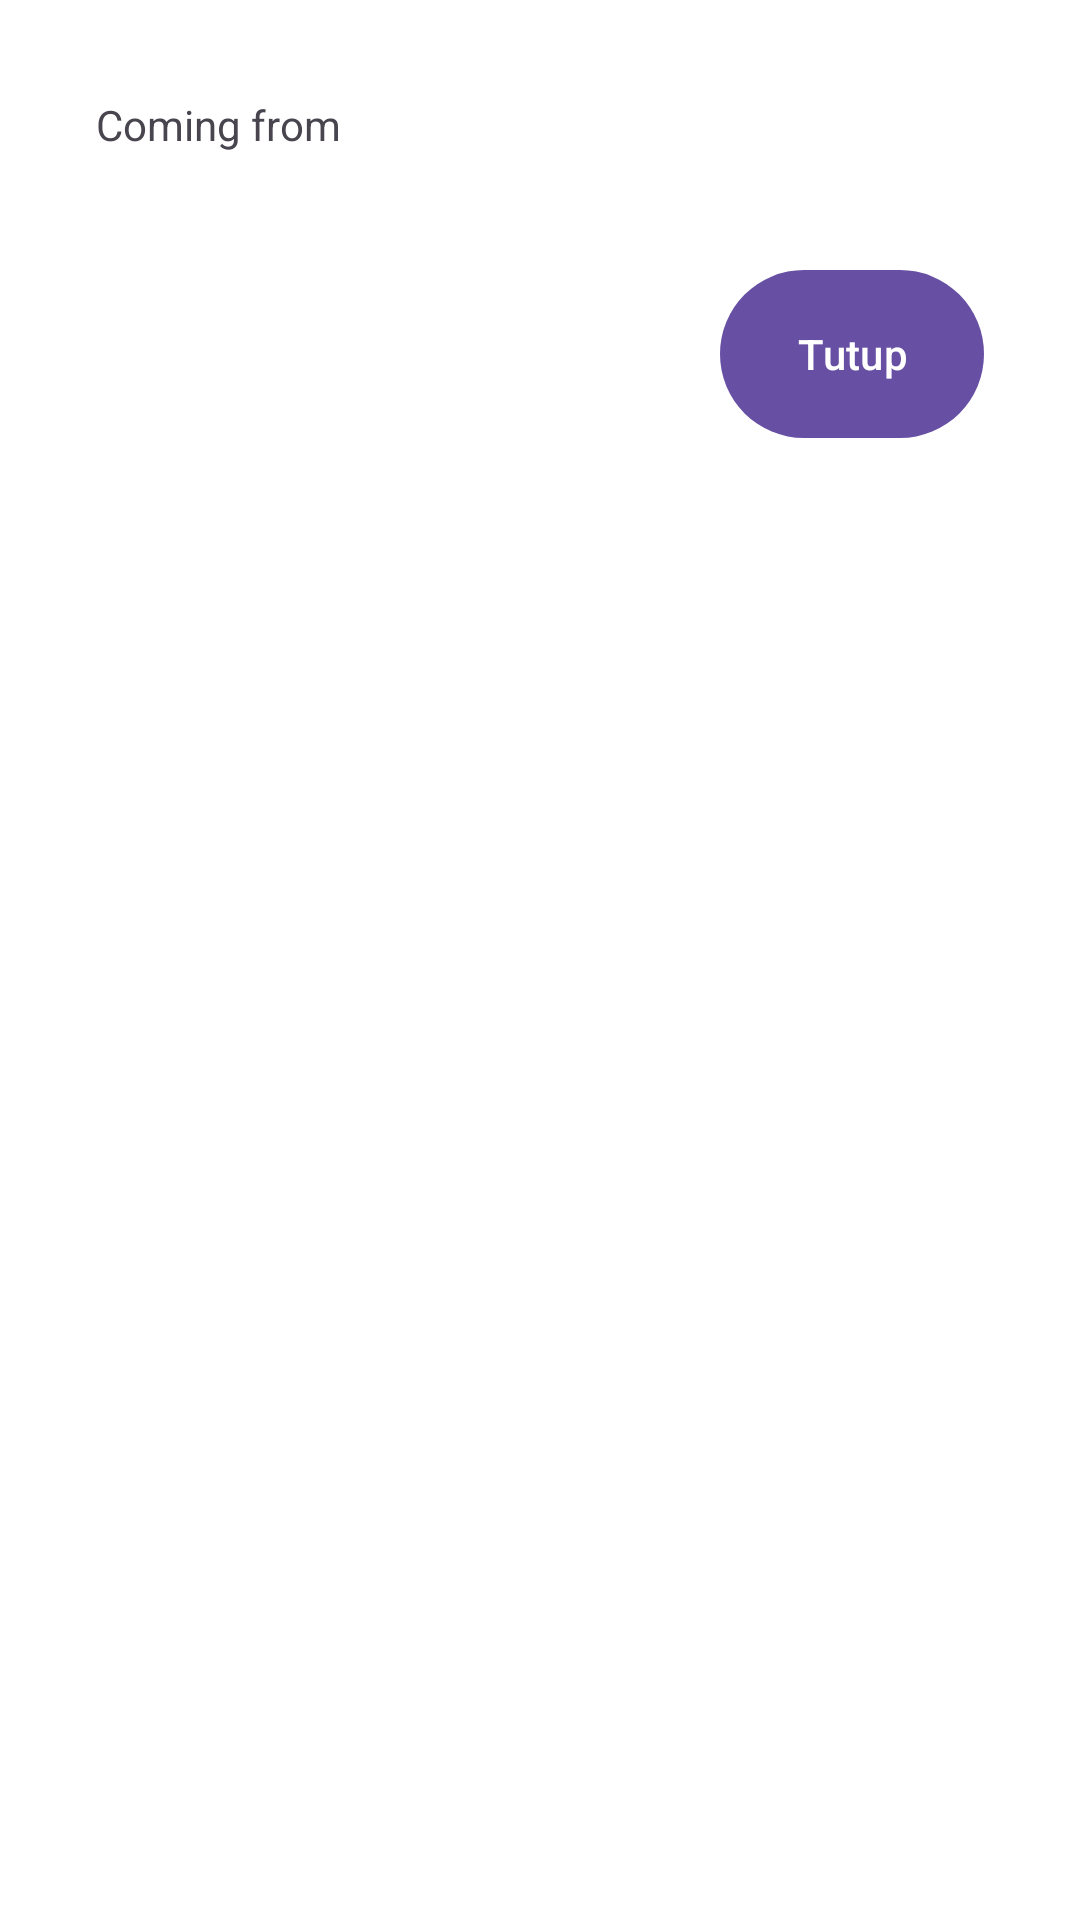

This screen was rendered from an Android layout file. Write that file and the resources it references.
<!-- AndroidManifest.xml: activity theme Theme.MyBroadcastReceiver_7A.Dialog -->
<!-- res/layout/activity_sms_receiver.xml -->
<?xml version="1.0" encoding="utf-8"?>
<LinearLayout xmlns:android="http://schemas.android.com/apk/res/android"
    xmlns:app="http://schemas.android.com/apk/res-auto"
    xmlns:tools="http://schemas.android.com/tools"
    android:id="@+id/main"
    android:orientation="vertical"
    android:padding="16dp"
    android:layout_width="match_parent"
    android:layout_height="match_parent"
    tools:context=".SmsReceiverActivity">

    <TextView
        android:id="@+id/tv_from"
        android:layout_width="match_parent"
        android:layout_height="wrap_content"
        android:layout_marginBottom="16dp"
        android:text="@string/coming_from" />

    <TextView
        android:id="@+id/tv_message"
        android:layout_width="match_parent"
        android:layout_height="wrap_content" />

    <Button
        android:id="@+id/btn_close"
        android:layout_width="wrap_content"
        android:layout_height="?actionBarSize"
        android:padding="8dp"
        android:layout_marginBottom="24dp"
        android:layout_gravity="end"
        android:text="@string/close"/>

</LinearLayout>
<!-- resources referenced by this layout -->
<resources>
  <string name="close">Tutup</string>
  <string name="coming_from">Coming from</string>
  <style name="Theme.MyBroadcastReceiver_7A.Dialog" parent="Theme.Material3.DayNight.Dialog" />
</resources>
